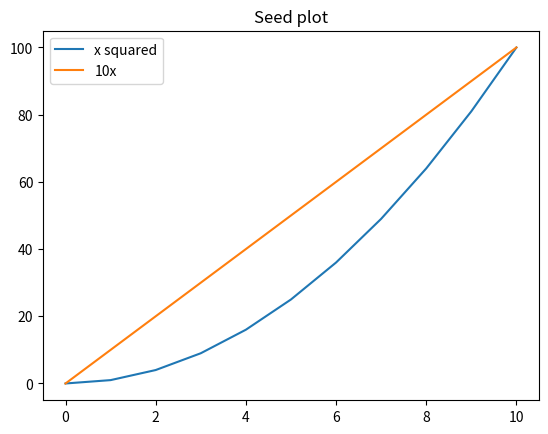

Generate this figure with matplotlib:
# matplotlib output. Expect a line chart to appear under the program's text
# output. The image is written by the shell and served by the local nginx
# from http://localhost:8080/python3-generated/...
import matplotlib.pyplot as plt

xs = list(range(11))
plt.plot(xs, [x * x for x in xs], label="x squared")
plt.plot(xs, [10 * x for x in xs], label="10x")
plt.title("Seed plot")
plt.legend()
plt.show()
print("Plot drawn.")
